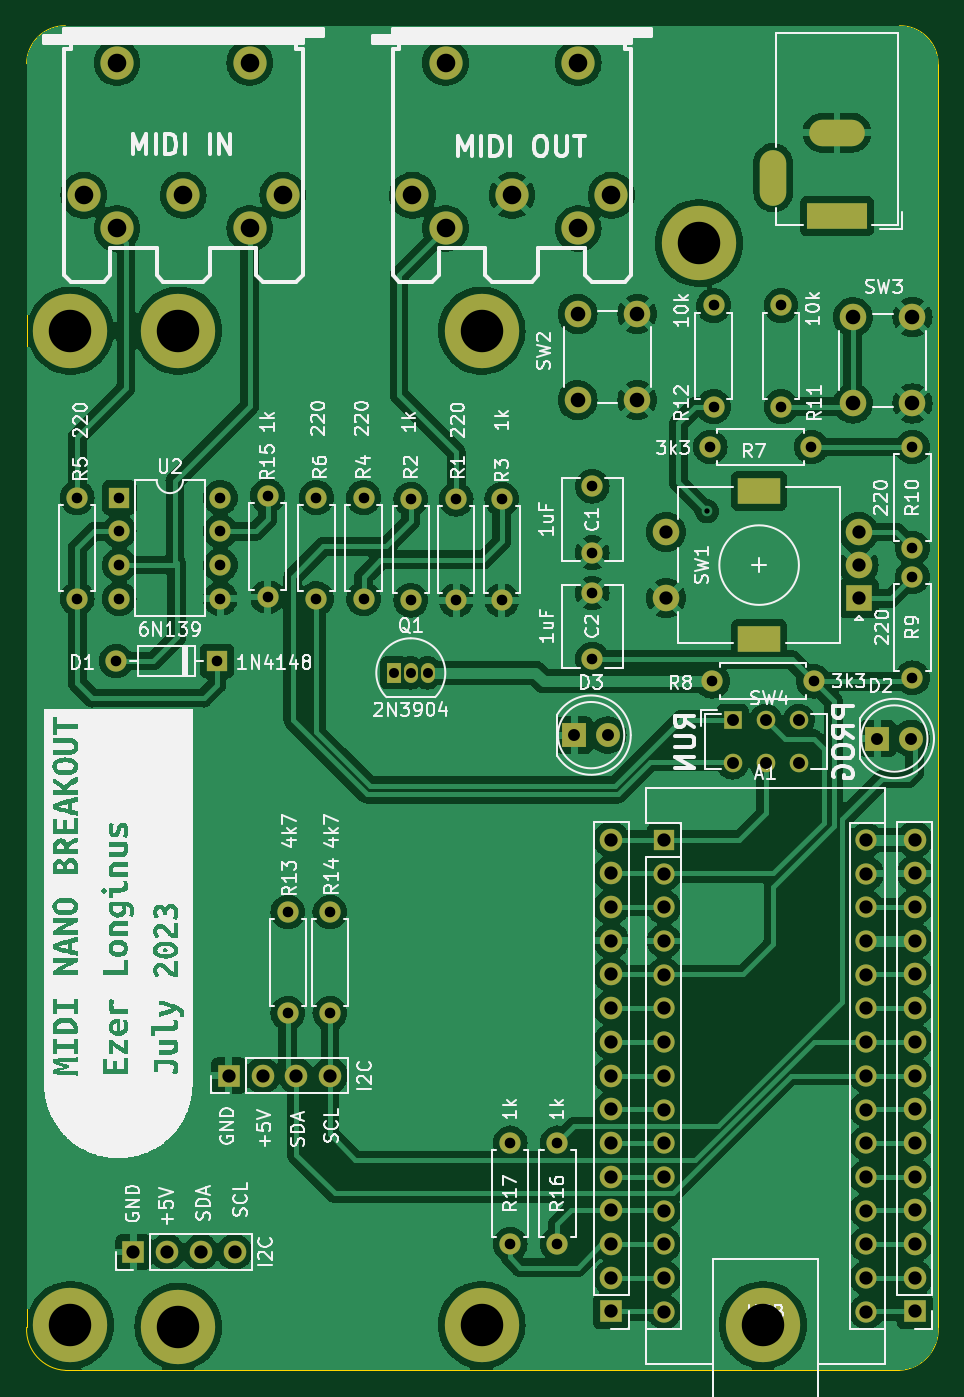
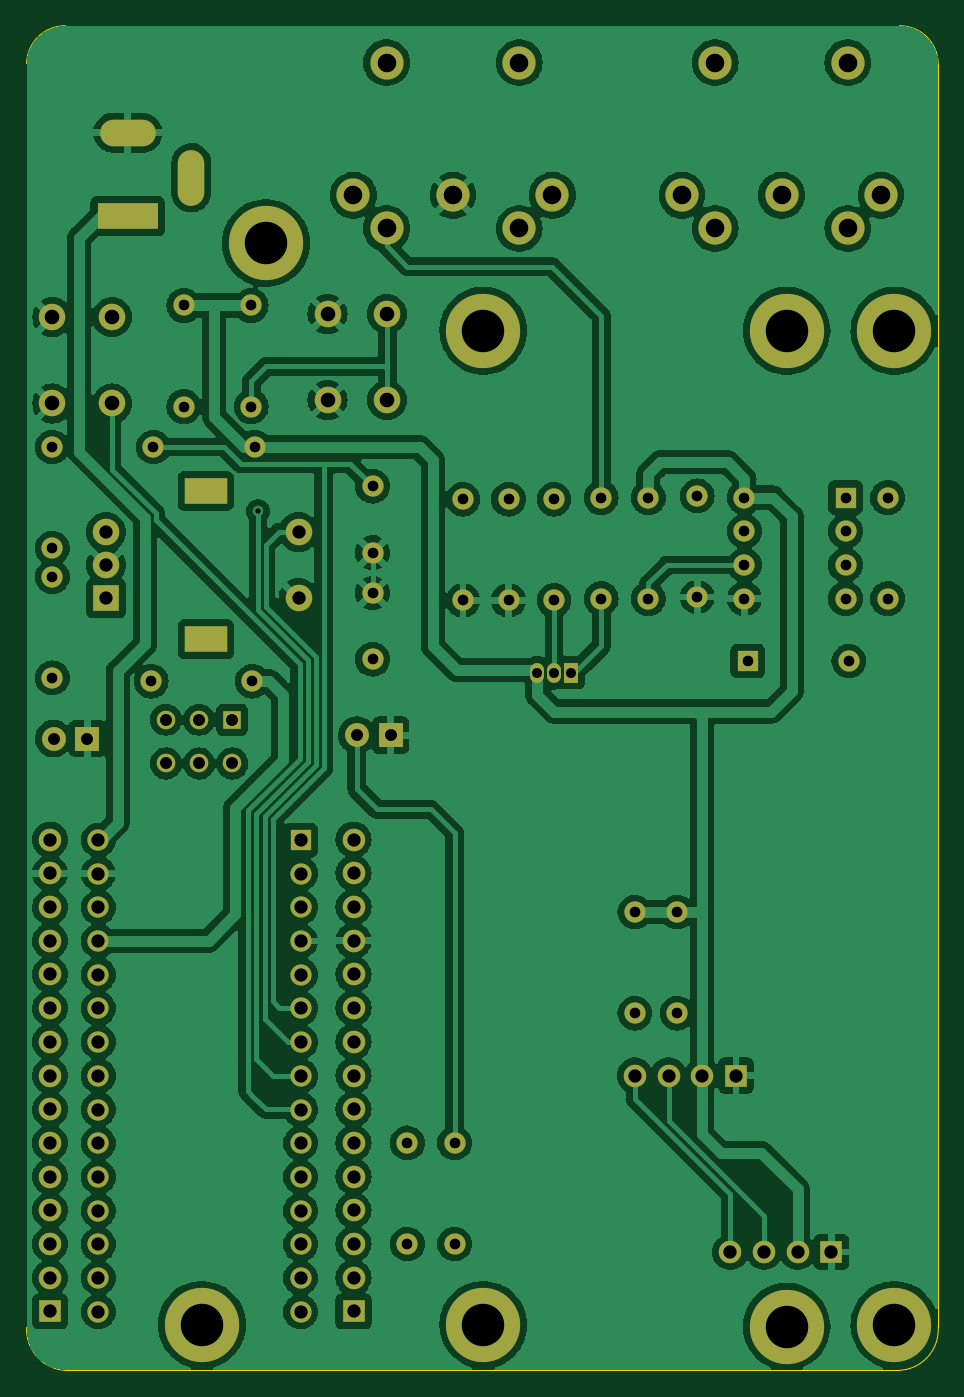
Circuit board: 11 layer files. Board 68.7 x 101.3 mm.
- bottom_copper: ArduinoNano_MIDI_breakout-B_Cu.gbr (302845 bytes)
- bottom_mask: ArduinoNano_MIDI_breakout-B_Mask.gbr (6739 bytes)
- paste: ArduinoNano_MIDI_breakout-B_Paste.gbr (483 bytes)
- bottom_silk: ArduinoNano_MIDI_breakout-B_Silkscreen.gbr (484 bytes)
- outline: ArduinoNano_MIDI_breakout-Edge_Cuts.gbr (1076 bytes)
- top_copper: ArduinoNano_MIDI_breakout-F_Cu.gbr (254507 bytes)
- top_mask: ArduinoNano_MIDI_breakout-F_Mask.gbr (6739 bytes)
- paste: ArduinoNano_MIDI_breakout-F_Paste.gbr (483 bytes)
- top_silk: ArduinoNano_MIDI_breakout-F_Silkscreen.gbr (148758 bytes)
- drill: ArduinoNano_MIDI_breakout-NPTH.drl (285 bytes)
- drill: ArduinoNano_MIDI_breakout-PTH.drl (4150 bytes)

=== bottom_copper: ArduinoNano_MIDI_breakout-B_Cu.gbr (302845 bytes, source omitted) ===
=== bottom_mask: ArduinoNano_MIDI_breakout-B_Mask.gbr (6739 bytes, source omitted) ===
=== paste: ArduinoNano_MIDI_breakout-B_Paste.gbr ===
%TF.GenerationSoftware,KiCad,Pcbnew,7.0.6*%
%TF.CreationDate,2023-07-14T11:44:33-04:00*%
%TF.ProjectId,ArduinoNano_MIDI_breakout,41726475-696e-46f4-9e61-6e6f5f4d4944,rev?*%
%TF.SameCoordinates,Original*%
%TF.FileFunction,Paste,Bot*%
%TF.FilePolarity,Positive*%
%FSLAX46Y46*%
G04 Gerber Fmt 4.6, Leading zero omitted, Abs format (unit mm)*
G04 Created by KiCad (PCBNEW 7.0.6) date 2023-07-14 11:44:33*
%MOMM*%
%LPD*%
G01*
G04 APERTURE LIST*
G04 APERTURE END LIST*
M02*

=== bottom_silk: ArduinoNano_MIDI_breakout-B_Silkscreen.gbr ===
%TF.GenerationSoftware,KiCad,Pcbnew,7.0.6*%
%TF.CreationDate,2023-07-14T11:44:33-04:00*%
%TF.ProjectId,ArduinoNano_MIDI_breakout,41726475-696e-46f4-9e61-6e6f5f4d4944,rev?*%
%TF.SameCoordinates,Original*%
%TF.FileFunction,Legend,Bot*%
%TF.FilePolarity,Positive*%
%FSLAX46Y46*%
G04 Gerber Fmt 4.6, Leading zero omitted, Abs format (unit mm)*
G04 Created by KiCad (PCBNEW 7.0.6) date 2023-07-14 11:44:33*
%MOMM*%
%LPD*%
G01*
G04 APERTURE LIST*
G04 APERTURE END LIST*
M02*

=== outline: ArduinoNano_MIDI_breakout-Edge_Cuts.gbr ===
%TF.GenerationSoftware,KiCad,Pcbnew,7.0.6*%
%TF.CreationDate,2023-07-14T11:44:33-04:00*%
%TF.ProjectId,ArduinoNano_MIDI_breakout,41726475-696e-46f4-9e61-6e6f5f4d4944,rev?*%
%TF.SameCoordinates,Original*%
%TF.FileFunction,Profile,NP*%
%FSLAX46Y46*%
G04 Gerber Fmt 4.6, Leading zero omitted, Abs format (unit mm)*
G04 Created by KiCad (PCBNEW 7.0.6) date 2023-07-14 11:44:33*
%MOMM*%
%LPD*%
G01*
G04 APERTURE LIST*
%TA.AperFunction,Profile*%
%ADD10C,0.100000*%
%TD*%
G04 APERTURE END LIST*
D10*
X173355000Y-43497500D02*
G75*
G03*
X170434000Y-40640001I-2889200J-31700D01*
G01*
X104648000Y-138747500D02*
X104648000Y-43497500D01*
X104647995Y-138747500D02*
G75*
G03*
X107569000Y-141986000I3079805J-158700D01*
G01*
X170434000Y-141986000D02*
X107569000Y-141986000D01*
X173355000Y-43497500D02*
X173355000Y-138747500D01*
X107569000Y-40640000D02*
X170434000Y-40640000D01*
X107569000Y-40640002D02*
G75*
G03*
X104648001Y-43497500I-31800J-2889198D01*
G01*
X170434000Y-141985995D02*
G75*
G03*
X173355000Y-138747500I-158800J3079795D01*
G01*
M02*

=== top_copper: ArduinoNano_MIDI_breakout-F_Cu.gbr (254507 bytes, source omitted) ===
=== top_mask: ArduinoNano_MIDI_breakout-F_Mask.gbr (6739 bytes, source omitted) ===
=== paste: ArduinoNano_MIDI_breakout-F_Paste.gbr ===
%TF.GenerationSoftware,KiCad,Pcbnew,7.0.6*%
%TF.CreationDate,2023-07-14T11:44:33-04:00*%
%TF.ProjectId,ArduinoNano_MIDI_breakout,41726475-696e-46f4-9e61-6e6f5f4d4944,rev?*%
%TF.SameCoordinates,Original*%
%TF.FileFunction,Paste,Top*%
%TF.FilePolarity,Positive*%
%FSLAX46Y46*%
G04 Gerber Fmt 4.6, Leading zero omitted, Abs format (unit mm)*
G04 Created by KiCad (PCBNEW 7.0.6) date 2023-07-14 11:44:33*
%MOMM*%
%LPD*%
G01*
G04 APERTURE LIST*
G04 APERTURE END LIST*
M02*

=== top_silk: ArduinoNano_MIDI_breakout-F_Silkscreen.gbr (148758 bytes, source omitted) ===
=== drill: ArduinoNano_MIDI_breakout-NPTH.drl ===
M48
; DRILL file {KiCad 7.0.6} date Fri Jul 14 11:44:29 2023
; FORMAT={-:-/ absolute / metric / decimal}
; #@! TF.CreationDate,2023-07-14T11:44:29-04:00
; #@! TF.GenerationSoftware,Kicad,Pcbnew,7.0.6
; #@! TF.FileFunction,NonPlated,1,2,NPTH
FMAT,2
METRIC
%
G90
G05
T0
M30

=== drill: ArduinoNano_MIDI_breakout-PTH.drl ===
M48
; DRILL file {KiCad 7.0.6} date Fri Jul 14 11:44:29 2023
; FORMAT={-:-/ absolute / metric / decimal}
; #@! TF.CreationDate,2023-07-14T11:44:29-04:00
; #@! TF.GenerationSoftware,Kicad,Pcbnew,7.0.6
; #@! TF.FileFunction,Plated,1,2,PTH
FMAT,2
METRIC
; #@! TA.AperFunction,Plated,PTH,ViaDrill
T1C0.400
; #@! TA.AperFunction,Plated,PTH,ComponentDrill
T2C0.750
; #@! TA.AperFunction,Plated,PTH,ComponentDrill
T3C0.800
; #@! TA.AperFunction,Plated,PTH,ComponentDrill
T4C0.900
; #@! TA.AperFunction,Plated,PTH,ComponentDrill
T5C1.000
; #@! TA.AperFunction,Plated,PTH,ComponentDrill
T6C1.100
; #@! TA.AperFunction,Plated,PTH,ComponentDrill
T7C1.400
; #@! TA.AperFunction,Plated,PTH,ComponentDrill
T8C1.500
; #@! TA.AperFunction,Plated,PTH,ComponentDrill
T9C3.200
%
G90
G05
T1
X155.92Y-77.216
T2
X132.334Y-89.408
X133.604Y-89.408
X134.874Y-89.408
T3
X108.458Y-76.2
X108.458Y-83.82
X111.379Y-88.519
X111.633Y-76.2
X111.633Y-78.74
X111.633Y-81.28
X111.633Y-83.82
X118.999Y-88.519
X119.253Y-76.2
X119.253Y-78.74
X119.253Y-81.28
X119.253Y-83.82
X122.809Y-76.073
X122.809Y-83.693
X124.333Y-107.442
X124.333Y-115.062
X126.492Y-76.2
X126.492Y-83.82
X127.508Y-107.442
X127.508Y-115.062
X130.048Y-76.2
X130.048Y-83.82
X133.604Y-76.327
X133.604Y-83.947
X137.033Y-76.327
X137.033Y-83.947
X140.462Y-76.327
X140.462Y-83.947
X141.097Y-124.841
X141.097Y-132.461
X144.653Y-124.841
X144.653Y-132.461
X147.284Y-75.351
X147.284Y-80.351
X147.284Y-83.392
X147.284Y-88.392
X156.174Y-72.39
X156.337Y-90.043
X156.428Y-61.722
X156.428Y-69.342
X161.508Y-61.722
X161.508Y-69.342
X163.794Y-72.39
X163.957Y-90.043
X171.414Y-72.39
X171.414Y-80.01
X171.414Y-82.169
X171.414Y-89.789
T4
X145.923Y-94.107
X148.463Y-94.107
X157.861Y-92.939
X157.861Y-96.239
X160.361Y-92.939
X160.361Y-96.239
X162.861Y-92.939
X162.861Y-96.239
X168.778Y-94.361
X171.318Y-94.361
T5
X112.7Y-133.057
X115.24Y-133.057
X117.78Y-133.057
X119.888Y-119.761
X120.32Y-133.057
X122.428Y-119.761
X124.968Y-119.761
X127.508Y-119.761
X148.717Y-101.981
X148.717Y-104.521
X148.717Y-107.061
X148.717Y-109.601
X148.717Y-112.141
X148.717Y-114.681
X148.717Y-117.221
X148.717Y-119.761
X148.717Y-122.301
X148.717Y-124.841
X148.717Y-127.381
X148.717Y-129.921
X148.717Y-132.461
X148.717Y-135.001
X148.717Y-137.541
X152.705Y-102.006
X152.705Y-104.546
X152.705Y-107.086
X152.705Y-109.626
X152.705Y-112.166
X152.705Y-114.706
X152.705Y-117.246
X152.705Y-119.786
X152.705Y-122.326
X152.705Y-124.866
X152.705Y-127.406
X152.705Y-129.946
X152.705Y-132.486
X152.705Y-135.026
X152.705Y-137.566
X152.857Y-78.792
X152.857Y-83.792
X167.357Y-78.792
X167.357Y-81.292
X167.357Y-83.792
X167.945Y-102.006
X167.945Y-104.546
X167.945Y-107.086
X167.945Y-109.626
X167.945Y-112.166
X167.945Y-114.706
X167.945Y-117.246
X167.945Y-119.786
X167.945Y-122.326
X167.945Y-124.866
X167.945Y-127.406
X167.945Y-129.946
X167.945Y-132.486
X167.945Y-135.026
X167.945Y-137.566
X171.577Y-101.981
X171.577Y-104.521
X171.577Y-107.061
X171.577Y-109.601
X171.577Y-112.141
X171.577Y-114.681
X171.577Y-117.221
X171.577Y-119.761
X171.577Y-122.301
X171.577Y-124.841
X171.577Y-127.381
X171.577Y-129.921
X171.577Y-132.461
X171.577Y-135.001
X171.577Y-137.541
T6
X146.177Y-62.357
X146.177Y-68.857
X150.677Y-62.357
X150.677Y-68.857
X166.914Y-62.611
X166.914Y-69.111
X171.414Y-62.611
X171.414Y-69.111
T7
X108.959Y-53.419
X111.459Y-43.419
X111.459Y-55.919
X116.459Y-53.419
X121.459Y-43.419
X121.459Y-55.919
X123.959Y-53.419
X133.724Y-53.419
X136.224Y-43.419
X136.224Y-55.919
X141.224Y-53.419
X146.224Y-43.419
X146.224Y-55.919
X148.724Y-53.419
T9
X107.95Y-63.627
X107.95Y-138.557
X116.078Y-63.627
X116.078Y-138.684
X138.938Y-63.627
X138.938Y-138.557
X155.321Y-57.023
X160.147Y-138.557
T5
G00X160.935Y-53.191
M15
G01X160.935Y-50.991
M16
G05
G00X166.835Y-48.691
M15
G01X164.635Y-48.691
M16
G05
G00X167.035Y-54.991
M15
G01X164.435Y-54.991
M16
G05
T8
G00X160.507Y-75.692
M15
G01X159.207Y-75.692
M16
G05
G00X160.507Y-86.892
M15
G01X159.207Y-86.892
M16
G05
T0
M30
